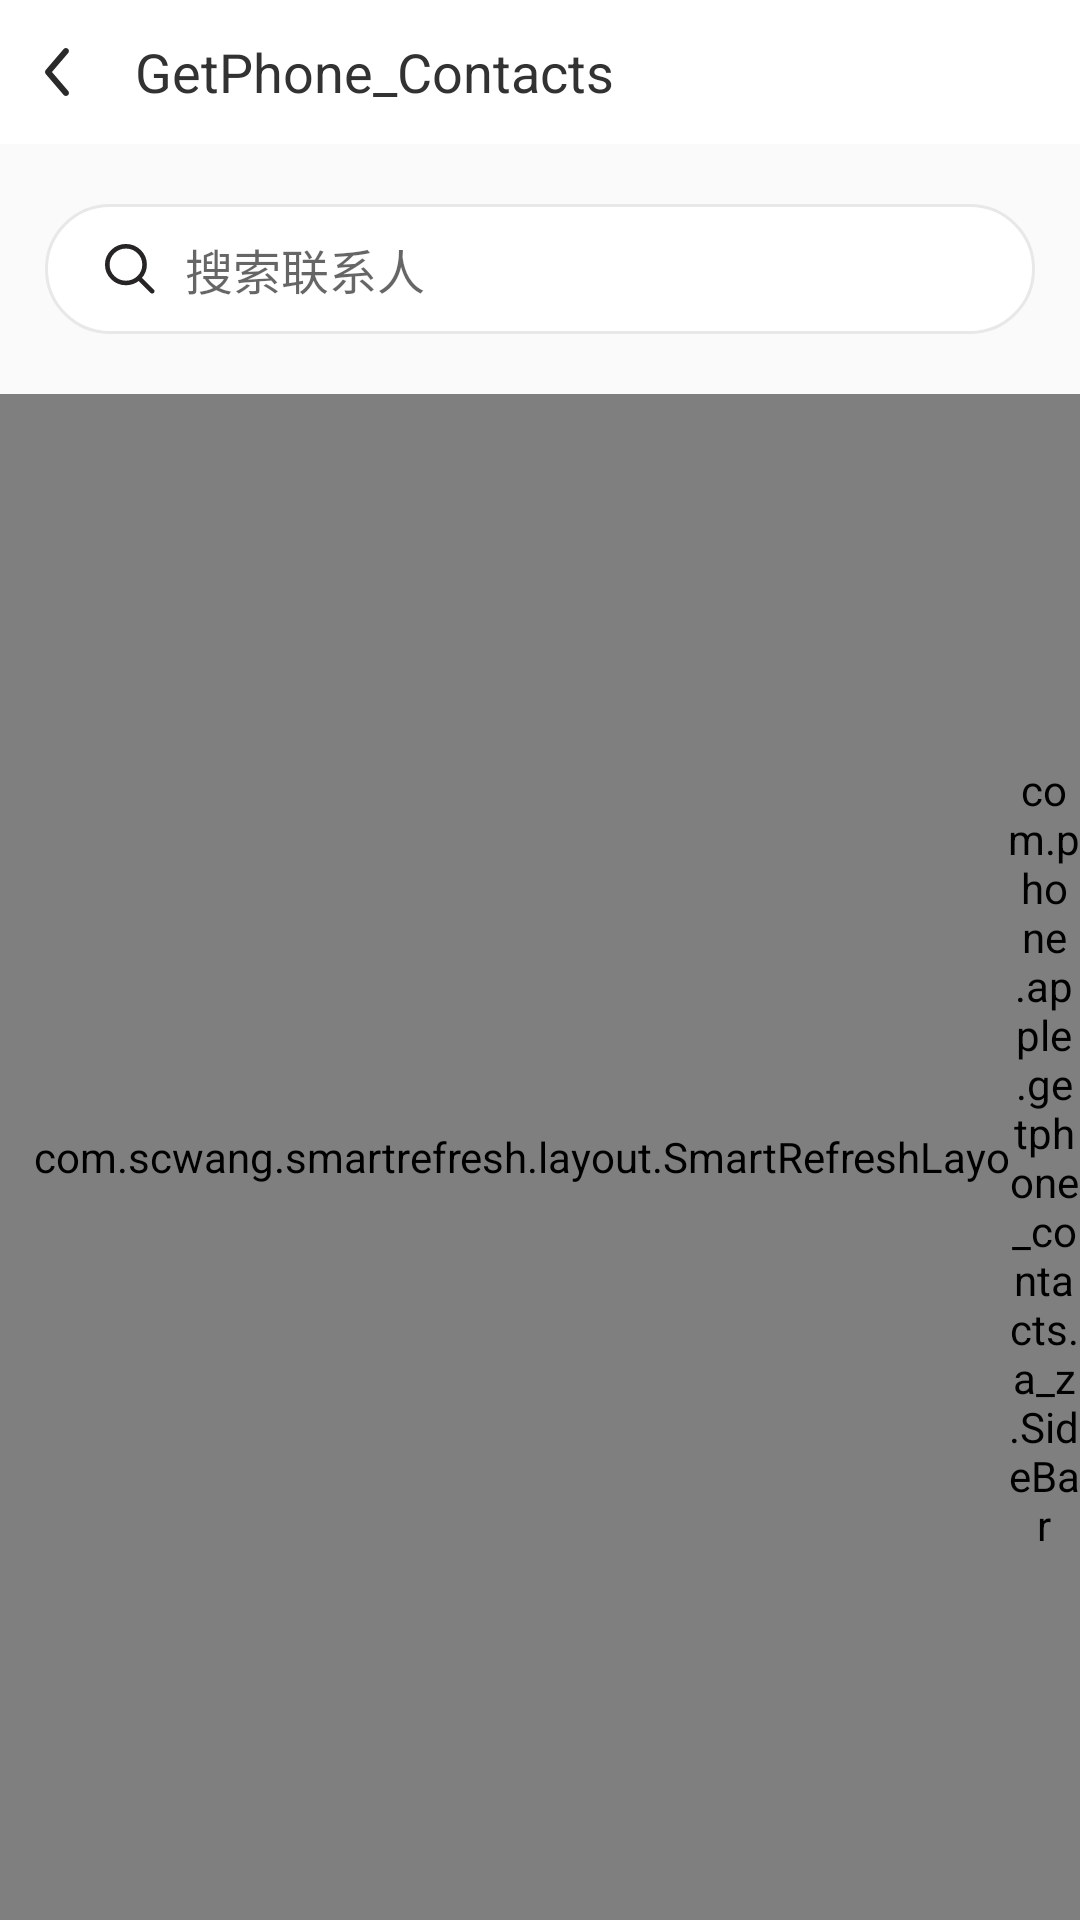

This screen was rendered from an Android layout file. Write that file and the resources it references.
<!-- AndroidManifest.xml: application theme AppTheme -->
<!-- res/layout/phone_book_item.xml -->
<?xml version="1.0" encoding="utf-8"?>
<LinearLayout xmlns:android="http://schemas.android.com/apk/res/android"
    android:layout_width="match_parent"
    android:layout_height="match_parent"
    xmlns:app="http://schemas.android.com/apk/res-auto"
    xmlns:tools="http://schemas.android.com/tools"
    android:orientation="vertical">

    <LinearLayout
        android:id="@+id/title_layout"
        android:layout_width="match_parent"
        android:layout_height="48dp"
        android:background="@color/white"
        android:orientation="horizontal">

        <LinearLayout
            android:id="@+id/lly_back"
            android:layout_width="40dp"
            android:layout_height="match_parent"
            android:background="?attr/selectableItemBackground"
            android:gravity="center_vertical"
            android:orientation="vertical">
            <ImageView
                android:layout_width="wrap_content"
                android:layout_height="wrap_content"
                android:layout_marginLeft="15dp"
                android:src="@mipmap/img_return"/>
        </LinearLayout>

        <TextView
            android:id="@+id/tv_title"
            android:layout_width="0dp"
            android:layout_height="wrap_content"
            android:layout_gravity="center_vertical"
            android:layout_weight="1"
            android:paddingLeft="5dp"
            android:text="@string/app_name"
            android:textColor="@color/main_def_text_color33"
            android:textSize="18sp" />

    </LinearLayout>

    <EditText
        android:id="@+id/tv_qh_login"
        android:layout_width="match_parent"
        android:layout_height="wrap_content"
        android:layout_marginLeft="@dimen/dp15"
        android:layout_marginBottom="@dimen/dp20"
        android:layout_marginRight="@dimen/dp15"
        android:layout_marginTop="@dimen/dp20"
        android:textSize="16sp"
        android:paddingLeft="20dp"
        android:paddingTop="10dp"
        android:paddingBottom="10dp"
        android:paddingRight="20dp"
        android:drawablePadding="@dimen/dp10"
        android:drawableLeft="@mipmap/icon_search_list"
        android:textColor="@color/main_def_text_color33"
        android:textColorHighlight="@color/main_def_text_color99"
        android:background="@drawable/edit_search_hei"
        android:hint="搜索联系人" />



        <FrameLayout
            android:id="@+id/fram_is"
            android:layout_width="match_parent"
            android:layout_height="match_parent">

            <com.scwang.smartrefresh.layout.SmartRefreshLayout
                android:id="@+id/refreshLayout"
                android:layout_width="match_parent"
                android:layout_height="match_parent"
                app:srlEnableLoadMore="false"
                app:srlEnableAutoLoadMore="false">

                <com.scwang.smartrefresh.layout.header.ClassicsHeader
                    android:layout_width="match_parent"
                    android:layout_height="wrap_content"
                    app:srlFinishDuration="500"
                    app:srlEnableLastTime="true"
                    app:srlClassicsSpinnerStyle="FixedBehind"
                    app:srlTextSizeTitle="16sp"
                    app:srlTextSizeTime="10dp"
                    app:srlTextTimeMarginTop="2dp"
                    app:srlDrawableArrowSize="20dp"
                    app:srlDrawableProgressSize="20dp"
                    app:srlDrawableMarginRight="20dp"
                    app:srlAccentColor="@color/main_def_text_color33"/>
                    <ListView
                        android:id="@+id/lv_contact"
                        android:layout_width="match_parent"
                        android:layout_height="match_parent"
                        android:layout_gravity="center"
                        android:background="@color/white"
                        android:layout_marginRight="24dp"
                        android:listSelector="@android:color/transparent"
                        android:divider="@null"
                        android:scrollbars="none" />
            </com.scwang.smartrefresh.layout.SmartRefreshLayout>

            <TextView
                android:id="@+id/dialog"
                android:layout_width="70dp"
                android:layout_height="70dp"
                android:layout_gravity="center"
                android:background="@drawable/shape_slide_grey"
                android:gravity="center"
                android:text="A"
                android:textColor="@android:color/white"
                android:textSize="36sp"
                android:visibility="gone"
                tools:visibility="visible" />

            <com.phone.apple.getphone_contacts.a_z.SideBar
                android:id="@+id/sidrbar"
                android:layout_width="24dp"
                android:layout_height="match_parent"
                android:layout_gravity="right|center" />
        </FrameLayout>



</LinearLayout>
<!-- resources referenced by this layout -->
<resources>
  <color name="main_def_text_color33">#323232</color>
  <color name="main_def_text_color99">#999999</color>
  <color name="white">#ffffff</color>
  <dimen name="dp10">10dp</dimen>
  <dimen name="dp15">15dp</dimen>
  <dimen name="dp20">20dp</dimen>
  <!-- drawable edit_search_hei (drawable) -->
  <?xml version="1.0" encoding="UTF-8"?>
  <selector xmlns:android="http://schemas.android.com/apk/res/android">
      <item android:state_pressed="false">
          <shape android:shape="rectangle" >
              
              <solid android:color="@color/white" />
              
               
              <corners android:radius="25dip" />
              
              <padding android:bottom="5dp" android:left="5dp" android:right="5dp" android:top="5dp" />
              
              <stroke android:width="3px" android:color="@color/e8e8e8" />
          </shape>
      </item>
      <item android:state_pressed="true">
          <shape android:shape="rectangle">
              
              <solid android:color="@color/white" />
              
              
              <corners android:radius="25dip" />
              
              <padding android:bottom="5dp" android:left="5dp" android:right="5dp" android:top="5dp" />
              
              <stroke android:width="3px" android:color="@color/e8e8e8" />
          </shape>
      </item>
  </selector>
  <!-- drawable shape_slide_grey (drawable) -->
  <?xml version="1.0" encoding="utf-8"?>
  <shape xmlns:android="http://schemas.android.com/apk/res/android"
      android:shape="oval">
      
      <solid android:color="@color/colorAccent" />
  </shape>
  <!-- mipmap icon_search_list: png bitmap (mipmap-xxhdpi, 1718 bytes) -->
  <!-- mipmap img_return: png bitmap (mipmap-xxhdpi, 860 bytes) -->
  <string name="app_name">GetPhone_Contacts</string>
  <style name="AppTheme" parent="Theme.AppCompat.Light.DarkActionBar">
          
          <item name="colorPrimary">@color/app_main_color_dan_green</item>
          <item name="colorPrimaryDark">@color/colorAccent</item>
          <item name="colorAccent">@color/app_main_color_dan_green</item>
      </style>
  <color name="e8e8e8">#E8E8E8</color>
  <color name="colorAccent">@color/main_color</color>
  <color name="app_main_color_dan_green">#019D7A</color>
  <color name="main_color">#81C784</color>
</resources>
